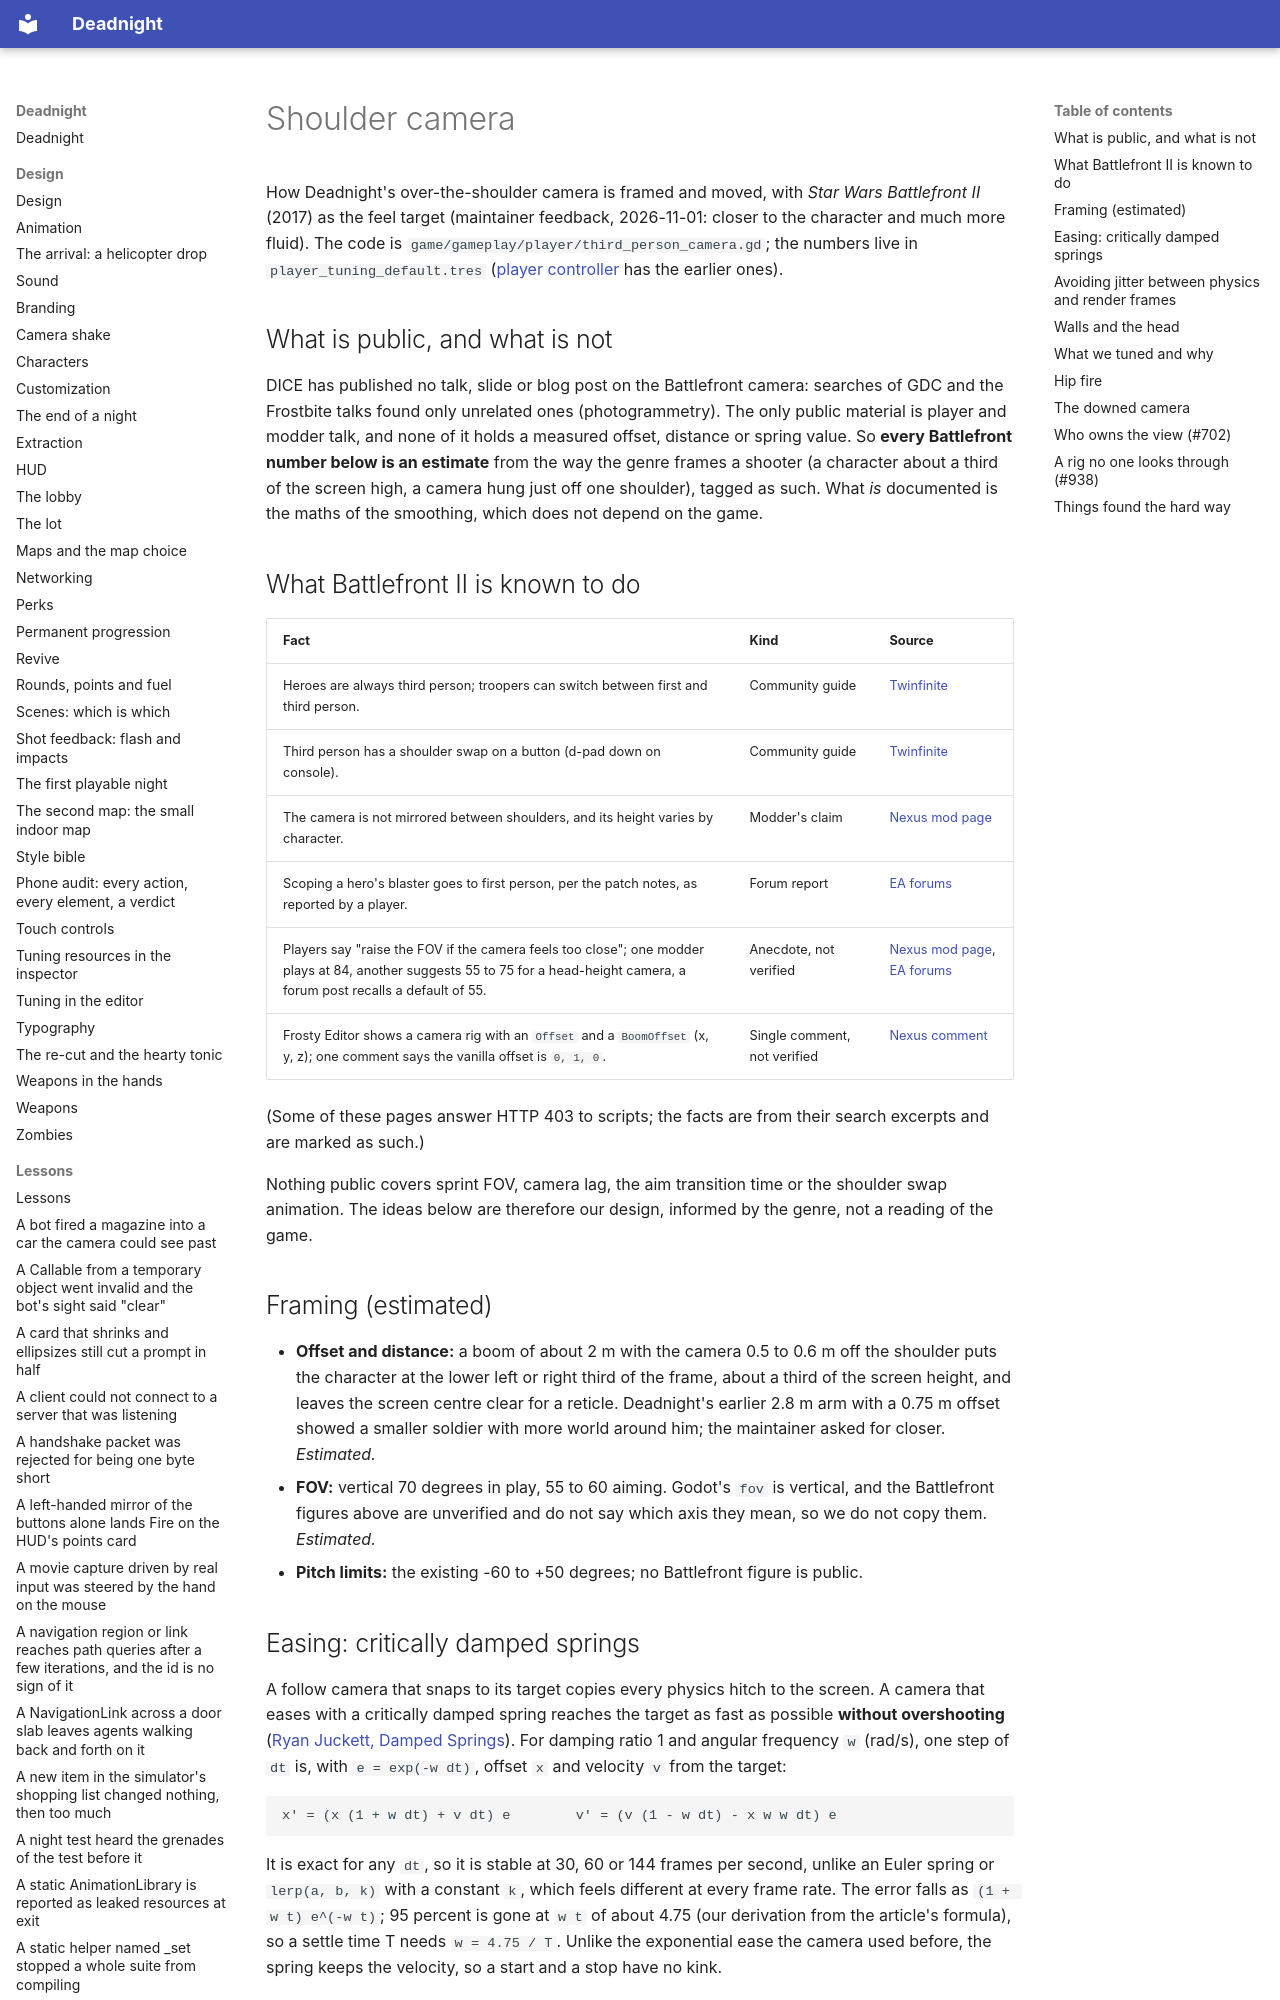

repository: Ryubara/deadnight · page: research/shoulder-camera/index.html · generator: mkdocs

# Shoulder camera

How Deadnight's over-the-shoulder camera is framed and moved, with *Star Wars Battlefront II* (2017) as the feel
target (maintainer feedback, 2026-11-01: closer to the character and much more fluid). The code is
`game/gameplay/player/third_person_camera.gd`; the numbers live in `player_tuning_default.tres`
([player controller](player-controller.md) has the earlier ones).

## What is public, and what is not

DICE has published no talk, slide or blog post on the Battlefront camera: searches of GDC and the Frostbite talks
found only unrelated ones (photogrammetry). The only public material is player and modder talk, and none of it holds
a measured offset, distance or spring value. So **every Battlefront number below is an estimate** from the way the
genre frames a shooter (a character about a third of the screen high, a camera hung just off one shoulder), tagged as
such. What *is* documented is the maths of the smoothing, which does not depend on the game.

## What Battlefront II is known to do

| Fact | Kind | Source |
| --- | --- | --- |
| Heroes are always third person; troopers can switch between first and third person. | Community guide | [Twinfinite](https://twinfinite.net/guides/s/) |
| Third person has a shoulder swap on a button (d-pad down on console). | Community guide | [Twinfinite](https://twinfinite.net/ps4/s/) |
| The camera is not mirrored between shoulders, and its height varies by character. | Modder's claim | [Nexus mod page](https://www.nexusmods.com/starwarsbattlefront22017/mods/8811) |
| Scoping a hero's blaster goes to first person, per the patch notes, as reported by a player. | Forum report | [EA forums](https://forums.ea.com/discussions/star-wars-battlefront-2-en/re-camera-scope-hero-bug/10841950) |
| Players say "raise the FOV if the camera feels too close"; one modder plays at 84, another suggests 55 to 75 for a head-height camera, a forum post recalls a default of 55. | Anecdote, not verified | [Nexus mod page](https://www.nexusmods.com/starwarsbattlefront22017/mods/8811), [EA forums](https://forums.ea.com/discussions/star-wars-battlefront-2-en/third-person-view-is-off-center/10917584) |
| Frosty Editor shows a camera rig with an `Offset` and a `BoomOffset` (x, y, z); one comment says the vanilla offset is `0, 1, 0`. | Single comment, not verified | [Nexus comment](https://www.nexusmods.com/dragonageinquisition/mods/4090?tab=posts) |

(Some of these pages answer HTTP 403 to scripts; the facts are from their search excerpts and are marked as such.)

Nothing public covers sprint FOV, camera lag, the aim transition time or the shoulder swap animation. The ideas
below are therefore our design, informed by the genre, not a reading of the game.

## Framing (estimated)

- **Offset and distance:** a boom of about 2 m with the camera 0.5 to 0.6 m off the shoulder puts the character at
  the lower left or right third of the frame, about a third of the screen height, and leaves the screen centre clear
  for a reticle. Deadnight's earlier 2.8 m arm with a 0.75 m offset showed a smaller soldier with more world around
  him; the maintainer asked for closer. *Estimated.*
- **FOV:** vertical 70 degrees in play, 55 to 60 aiming. Godot's `fov` is vertical, and the Battlefront figures
  above are unverified and do not say which axis they mean, so we do not copy them. *Estimated.*
- **Pitch limits:** the existing -60 to +50 degrees; no Battlefront figure is public.

## Easing: critically damped springs

A follow camera that snaps to its target copies every physics hitch to the screen. A camera that eases with a
critically damped spring reaches the target as fast as possible **without overshooting** ([Ryan Juckett, Damped
Springs](https://www.ryanjuckett.com/damped-springs/)). For damping ratio 1 and angular frequency `w` (rad/s), one
step of `dt` is, with `e = exp(-w dt)`, offset `x` and velocity `v` from the target:

```text
x' = (x (1 + w dt) + v dt) e        v' = (v (1 - w dt) - x w w dt) e
```

It is exact for any `dt`, so it is stable at 30, 60 or 144 frames per second, unlike an Euler spring or
`lerp(a, b, k)` with a constant `k`, which feels different at every frame rate. The error falls as `(1 + w t) e^(-w t)`;
95 percent is gone at `w t` of about 4.75 (our derivation from the article's formula), so a settle time T needs
`w = 4.75 / T`. Unlike the exponential ease the camera used before, the spring keeps the velocity, so a start and a stop
have no kink.
